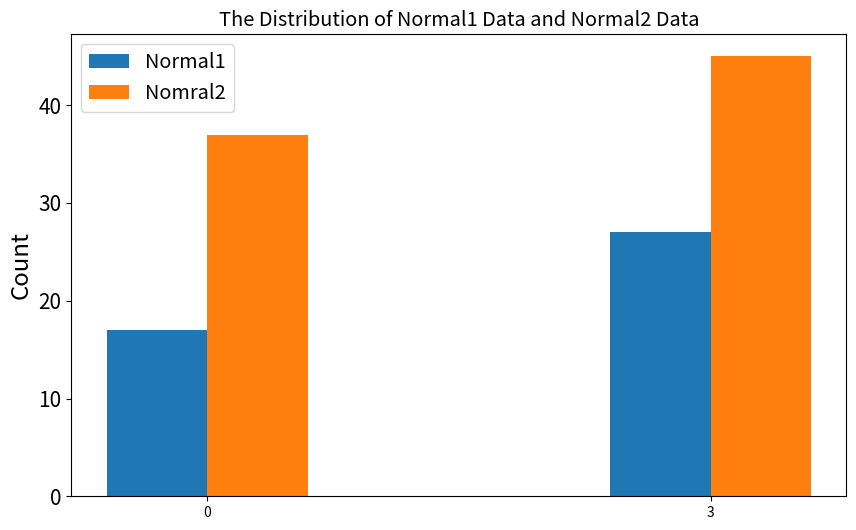

Reproduce this figure in Python.
import numpy as np
from matplotlib import pyplot as plt
import matplotlib

'''
图形中文显示
Matplotlib 默认情况不支持中文，将simhei.ttf文件放在当前执行的代码文件中
'''
zhfont = matplotlib.font_manager.FontProperties(fname="simhei.ttf")
x = np.arange(2, 11)
y = 2 * x + 5
plt.title("中文标题", fontproperties=zhfont)
# fontproperties 设置中文显示，fontsize 设置字体大小
plt.xlabel("x 轴", fontproperties=zhfont)
plt.ylabel("y 轴", fontproperties=zhfont)
plt.plot(x,y,'o')
plt.show()
print('-----------------------------------------------------')

# 显示已安装的系统字体
a=sorted([f.name for f in matplotlib.font_manager.fontManager.ttflist])
for i in a:print(i)
print('-----------------------------------------------------')

# 点线图
x = np.arange(2,11)
y =  2  * x +  5
plt.title("Matplotlib demo")
plt.xlabel("x axis caption")
plt.ylabel("y axis caption")
plt.plot(x,y,"-.r")
plt.show()
print('-----------------------------------------------------')

# 正弦波
# 计算正弦曲线上点的 x 和 y 坐标
x = np.arange(0,3*np.pi,0.1)
y = np.sin(x)
plt.title("sine wave form")
plt.plot(x, y)
plt.show()
print('-----------------------------------------------------')

#subplot()绘制正弦和余弦值
# 计算正弦和余弦曲线上的点的 x 和 y 坐标
x = np.arange(0,3* np.pi,0.1)
y_sin = np.sin(x)
y_cos = np.cos(x)
# 建立 subplot 网格，高为 2，宽为 1
# 激活第一个 subplot
plt.subplot(2,1,1)
# 绘制第一个图像
plt.plot(x, y_sin)
plt.title('Sin')
# 将第二个 subplot 激活，并绘制第二个图像
plt.subplot(2,1,2)
plt.plot(x, y_cos)
plt.title('Cos')
# 展示图像
plt.show()
print('-----------------------------------------------------')

'''
numpy.histogram()函数是数据的频率分布的图形表示。 水平尺寸相等的矩形对应于类间隔，称为bin，变量height对应于频率。
numpy.histogram()函数将输入数组和bin作为两个参数。 bin数组中的连续元素用作每个bin的边界。
'''
#histogram图例1
a = np.array([22,87,5,43,56,73,55,54,11,20,51,5,79,31,27])
plt.hist(a,bins=[0,20,40,60,80,100])
plt.title("histogram")
plt.show()
print('-----------------------------------------------------')

#histogram图例2
#生成一些随机数
rng=np.random.RandomState(10) #使用RandomState获得随机数生成器
data1=rng.normal(size=50)
data2=rng.normal(size=100)
binrange=[-1,0,2] # 设置区间, 分别是[-1,0]和[0,2]
hist1,_ = np.histogram(data1, bins=binrange)
hist2,_ = np.histogram(data2, bins=binrange)
# 绘制图像
fig, ax1 = plt.subplots()
fig.set_size_inches(10, 6)
# plt.set_cmap('RdBu') #set_cmap()方法更改现有的绘图对象的色图
x = np.arange(len(binrange)-1)*3
w=0.3
# 绘制多个bar在同一个图中, 这里需要控制width
plt.bar(x-w,hist1,width=2*w,align='center')
plt.bar(x+w,hist2,width=2*w,align='center')
# 设置坐标轴的标签
ax1.yaxis.set_tick_params(labelsize=15) # 设置y轴的字体的大小
ax1.set_xticks(x) # 设置xticks出现的位置
# 设置坐标轴名称
ax1.set_ylabel("Count", fontsize='xx-large')
# 设置标题
ax1.set_title('The Distribution of Normal1 Data and Normal2 Data', fontsize='x-large')
# 设置图例
plt.legend(('Normal1','Nomral2'),fontsize = 'x-large', loc='best')
plt.show()
print('-----------------------------------------------------')